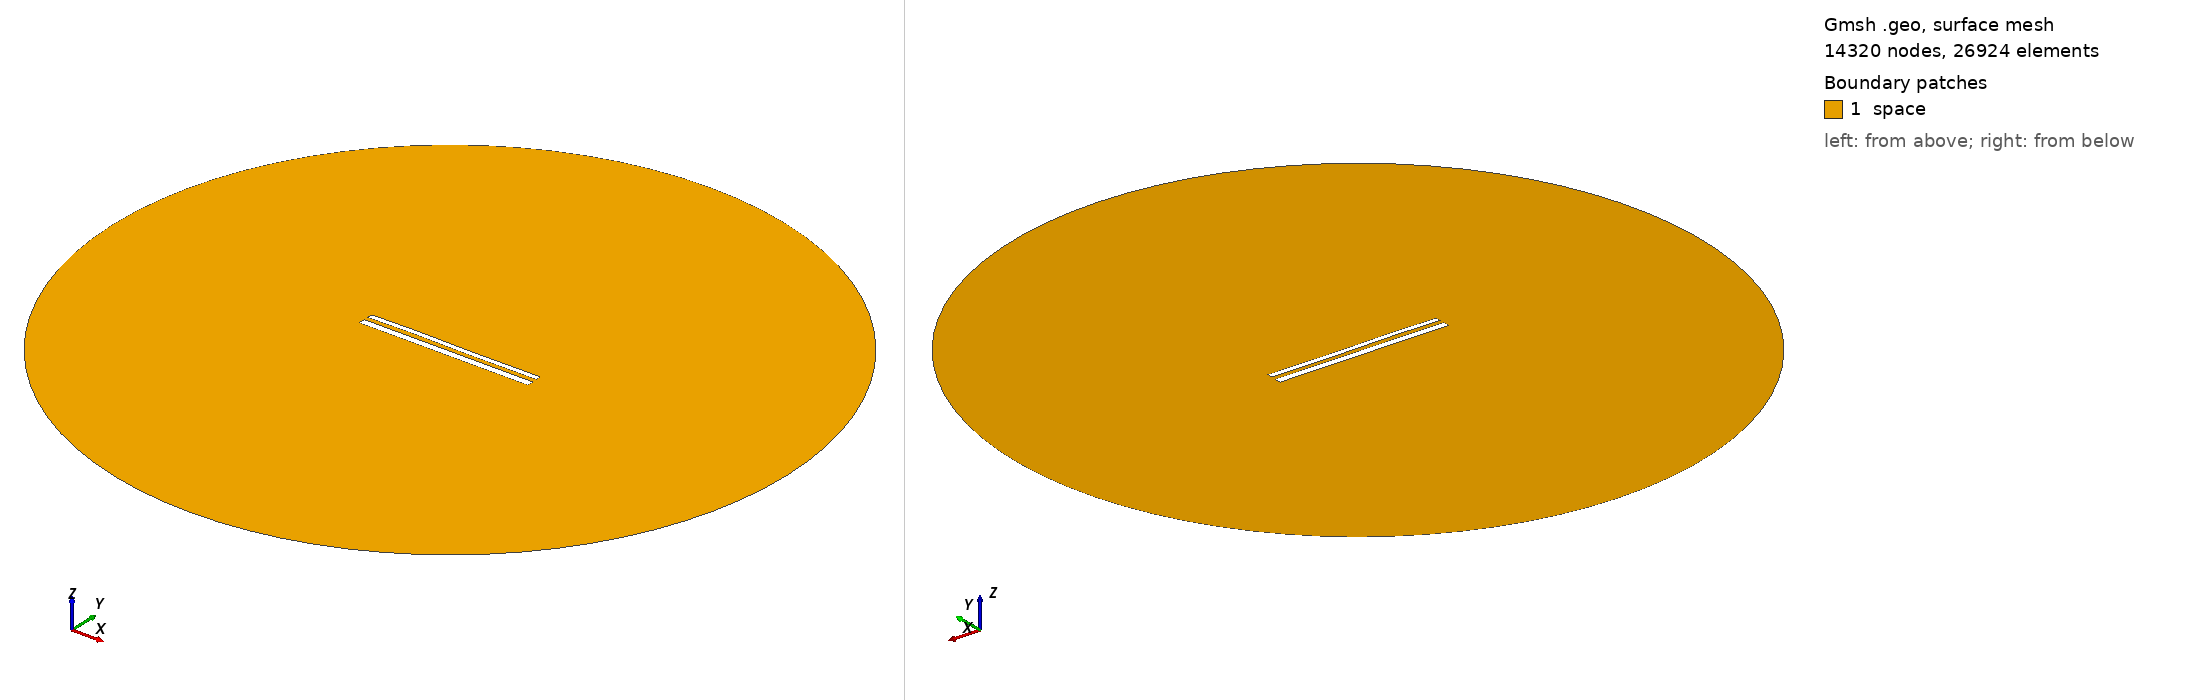

Gmsh geometry script, surface-meshed: 14320 nodes, 26924 surface elements. Boundary patches (legend numbers): 1 space. Left view from above one corner, right view from below the opposite corner. Legend entries are the model's physical surfaces. The drawing asked Gmsh for element sizes between 1% and 20% of the model's largest extent; the script's own settings can give other sizes.

=== 12349.geo (drawn) ===
//---------------------------------------
// Geometry kernel
//---------------------------------------

SetFactory("OpenCASCADE");



//---------------------------------------
// Parameters of the geometry
//---------------------------------------

// Overetch of the upper plate
overetch = 0.375;

// Distance between the plates
distance = 2.5;

// Discretization over the x axis (for the deformation)
nx = 50; 

// Length of the plate
L = 100 - overetch; 

// Number of modes
n = 4; 

// 1st mode coefficient
coeff(1) = 0.07499999999999998;
beta(1) = 0.596864 * 3.1415926535 / L;

// 2nd mode coefficient
coeff(2) = 0.07499999999999998;
beta(2) = 1.49418 * 3.1415926535 / L;

// 3rd mode coefficient
coeff(3) = 0.15;
beta(3) = 2.50025 * 3.1415926535 / L;

// 4th mode coefficient
coeff(4) = 0.07499999999999998;
beta(4) = 3.49999 * 3.1415926535 / L;



//---------------------------------------
// Upper plate (deformed rectangle)
//---------------------------------------

// Coordiantes of the upper plate
xmin = -50;
xmax = 50 - overetch;

// Height of the upper plate
yheight = 4 - 2 * overetch;

// Indexes of the points
UpperID[] = {};
LowerID[] = {};
LeftID[] = {};
RightID[] = {};

// Point index
p = 1;

// Horizontal edges
For i In {1:nx}
    x = xmin + (i-1)*(xmax - xmin)/(nx-1);

    y_bottom = distance / 2 + overetch;
    For j In {1:n}
        C = (Cosh(beta(j)*L) + Cos(beta(j)*L)) / (Sinh(beta(j)*L) + Sin(beta(j)*L));
        y_bottom  = y_bottom + coeff(j) * (Cosh(beta(j)*(x+50)) - Cos(beta(j)*(x+50)) - C * (Sinh(beta(j)*(x+50)) - Sin(beta(j)*(x+50))));
    EndFor

    y_top = y_bottom + yheight;

    Point(p) = {x, y_top, 0, 1.0};
    UpperID[i] = p;
    p = p + 1;

    Point(p) = {x, y_bottom, 0, 1.0};
    LowerID[i] = p;
    p = p + 1;
EndFor

// Create point lists
UpperPts[] = {}; LowerPts[] = {};
For i In {1:nx}
  UpperPts[] += {UpperID[i]};
  LowerPts[] += {LowerID[i]};
EndFor

// Build splines
Spline(1) = {UpperPts[]};
Spline(2) = {LowerPts[]};
Line(3) = {LowerPts[nx-1], UpperPts[nx-1]};
Line(4) = {LowerPts[0], UpperPts[0]};

// Build the plane surface
Curve Loop(1) = {2, 3, -1, -4};
Plane Surface(1) = {1};



//---------------------------------------
// Lower plate (rectangle)
//---------------------------------------

// Vertices
Point(1001) = {-50, -1, 0, 1.0};
Point(1002) = { 50, -1, 0, 1.0};
Point(1003) = { 50,  -5, 0, 1.0};
Point(1004) = {-50,  -5, 0, 1.0};

// Edges
Line(5) = {1001, 1002};
Line(6) = {1002, 1003};
Line(7) = {1003, 1004};
Line(8) = {1004, 1001};

// Plane surface
Line Loop(2) = {5, 6, 7, 8};
Plane Surface(2) = {2}; 



//---------------------------------------
// Outer (fictious) boundary
//---------------------------------------

// Points
Point(1005) = {0, 0, 0};       // Center
Point(1006) = {200, 0, 0};     // Start point
Point(1007) = {0, 200, 0};     // 90 degrees
Point(1008) = {-200, 0, 0};    // 180 degrees
Point(1009) = {0, -200, 0};    // 270 degrees

// Circle arcs (each needs start, center, end)
Circle(9) = {1006, 1005, 1007};
Circle(10) = {1007, 1005, 1008};
Circle(11) = {1008, 1005, 1009};
Circle(12) = {1009, 1005, 1006};

// Plane surface for the entire domain
Curve Loop(3) = {9, 10, 11, 12};
Surface(3) = {3};

// Subtract the plates from the whole domain to obtain the actual domain where we want to solve the equations
BooleanDifference{ Surface{3}; Delete; }{ Surface{1}; Surface{2}; Delete; }




//---------------------------------------
// Transfinite Lines/Curves
//---------------------------------------

// Set the number of points on the boundaries
r = 7;

// Plates
Transfinite Curve {1, 2} = 50*r Using Progression 1;
Transfinite Curve {3, 4} = 2*r Using Progression 1;
Transfinite Line {5, 7} = 50*r Using Progression 1;
Transfinite Line {6, 8} = 2*r Using Progression 1;

// Outer boundary
Transfinite Line {9, 10, 11, 12} = 20 Using Progression 1;



//---------------------------------------
// Physical groups
//---------------------------------------                

// Physical curves (boundaries)
Physical Line("force_segment", 10) = {2};
Physical Line("upper_plate", 11) = {1, 3, 4};
Physical Line("lower_plate", 12) = {5, 6, 7, 8};
Physical Line("boundary", 20) = {9, 10, 11, 12};

// Physical Surfaces
Physical Surface("space", 30) = {3};



//---------------------------------------
// 6. Generate the Mesh
//---------------------------------------

// 2D mesh generation
Mesh 2;
